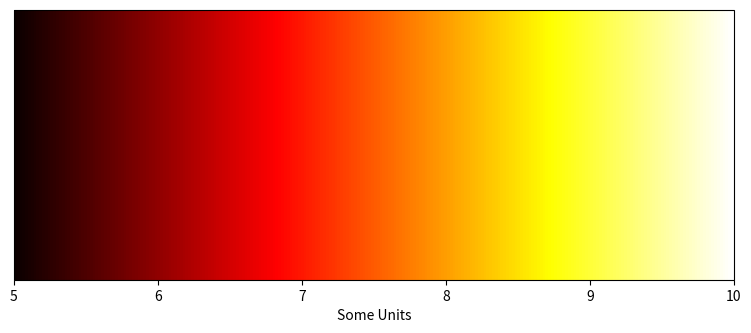

Write the Python code that produced this figure.
'''
Make a colorbar as a separate figure.
'''

from matplotlib import pyplot
import matplotlib as mpl

# Make a figure and axes with dimensions as desired.
fig = pyplot.figure(figsize=(8,3))
ax1 = fig.add_axes([0.05, 0.15, 0.9, 0.9])

# Set the colormap and norm to correspond to the data for which
# the colorbar will be used.
cmap = mpl.cm.hot
norm = mpl.colors.Normalize(vmin=5, vmax=10)

# ColorbarBase derives from ScalarMappable and puts a colorbar
# in a specified axes, so it has everything needed for a
# standalone colorbar.  There are many more kwargs, but the
# following gives a basic continuous colorbar with ticks
# and labels.
cb1 = mpl.colorbar.ColorbarBase(ax1, cmap=cmap,
                                   norm=norm,
                                   orientation='horizontal')
cb1.set_label('Some Units')




pyplot.show()


"""
### colorbar canvas
        fig = Figure((5,0.5))
        ax1 = fig.add_axes([0, 0.4, 1, 1])
        self.colorbar_canvas = FigCanvas(self, -1, fig)

        cmap = matplotlib.cm.hot
        norm = matplotlib.colors.Normalize(vmin=5, vmax=10)

        cb1 = matplotlib.colorbar.ColorbarBase(ax1, cmap=cmap, norm=norm, orientation='horizontal')
"""